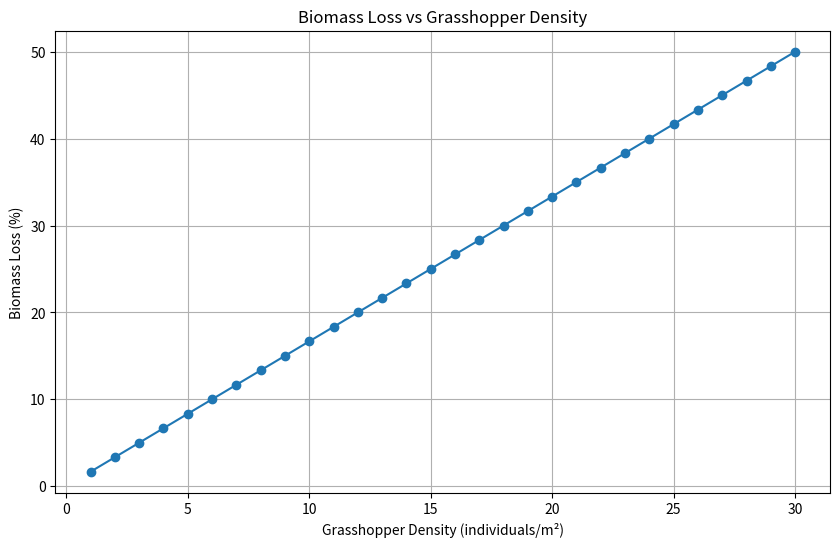

Here is the Python script that generated this plot:
import numpy as np
import matplotlib.pyplot as plt

# Parameters
initial_biomass = 1000  # Initial biomass of wetland
grasshopper_density = np.arange(1, 31, 1)  # Density from 1 to 30 individuals/m²
biomass_loss = 50 * (grasshopper_density / 30)  # Linear loss model

# Plotting
plt.figure(figsize=(10, 6))
plt.plot(grasshopper_density, biomass_loss, marker='o')
plt.title('Biomass Loss vs Grasshopper Density')
plt.xlabel('Grasshopper Density (individuals/m²)')
plt.ylabel('Biomass Loss (%)')
plt.grid()
plt.show()

# Additional analysis can be added here.